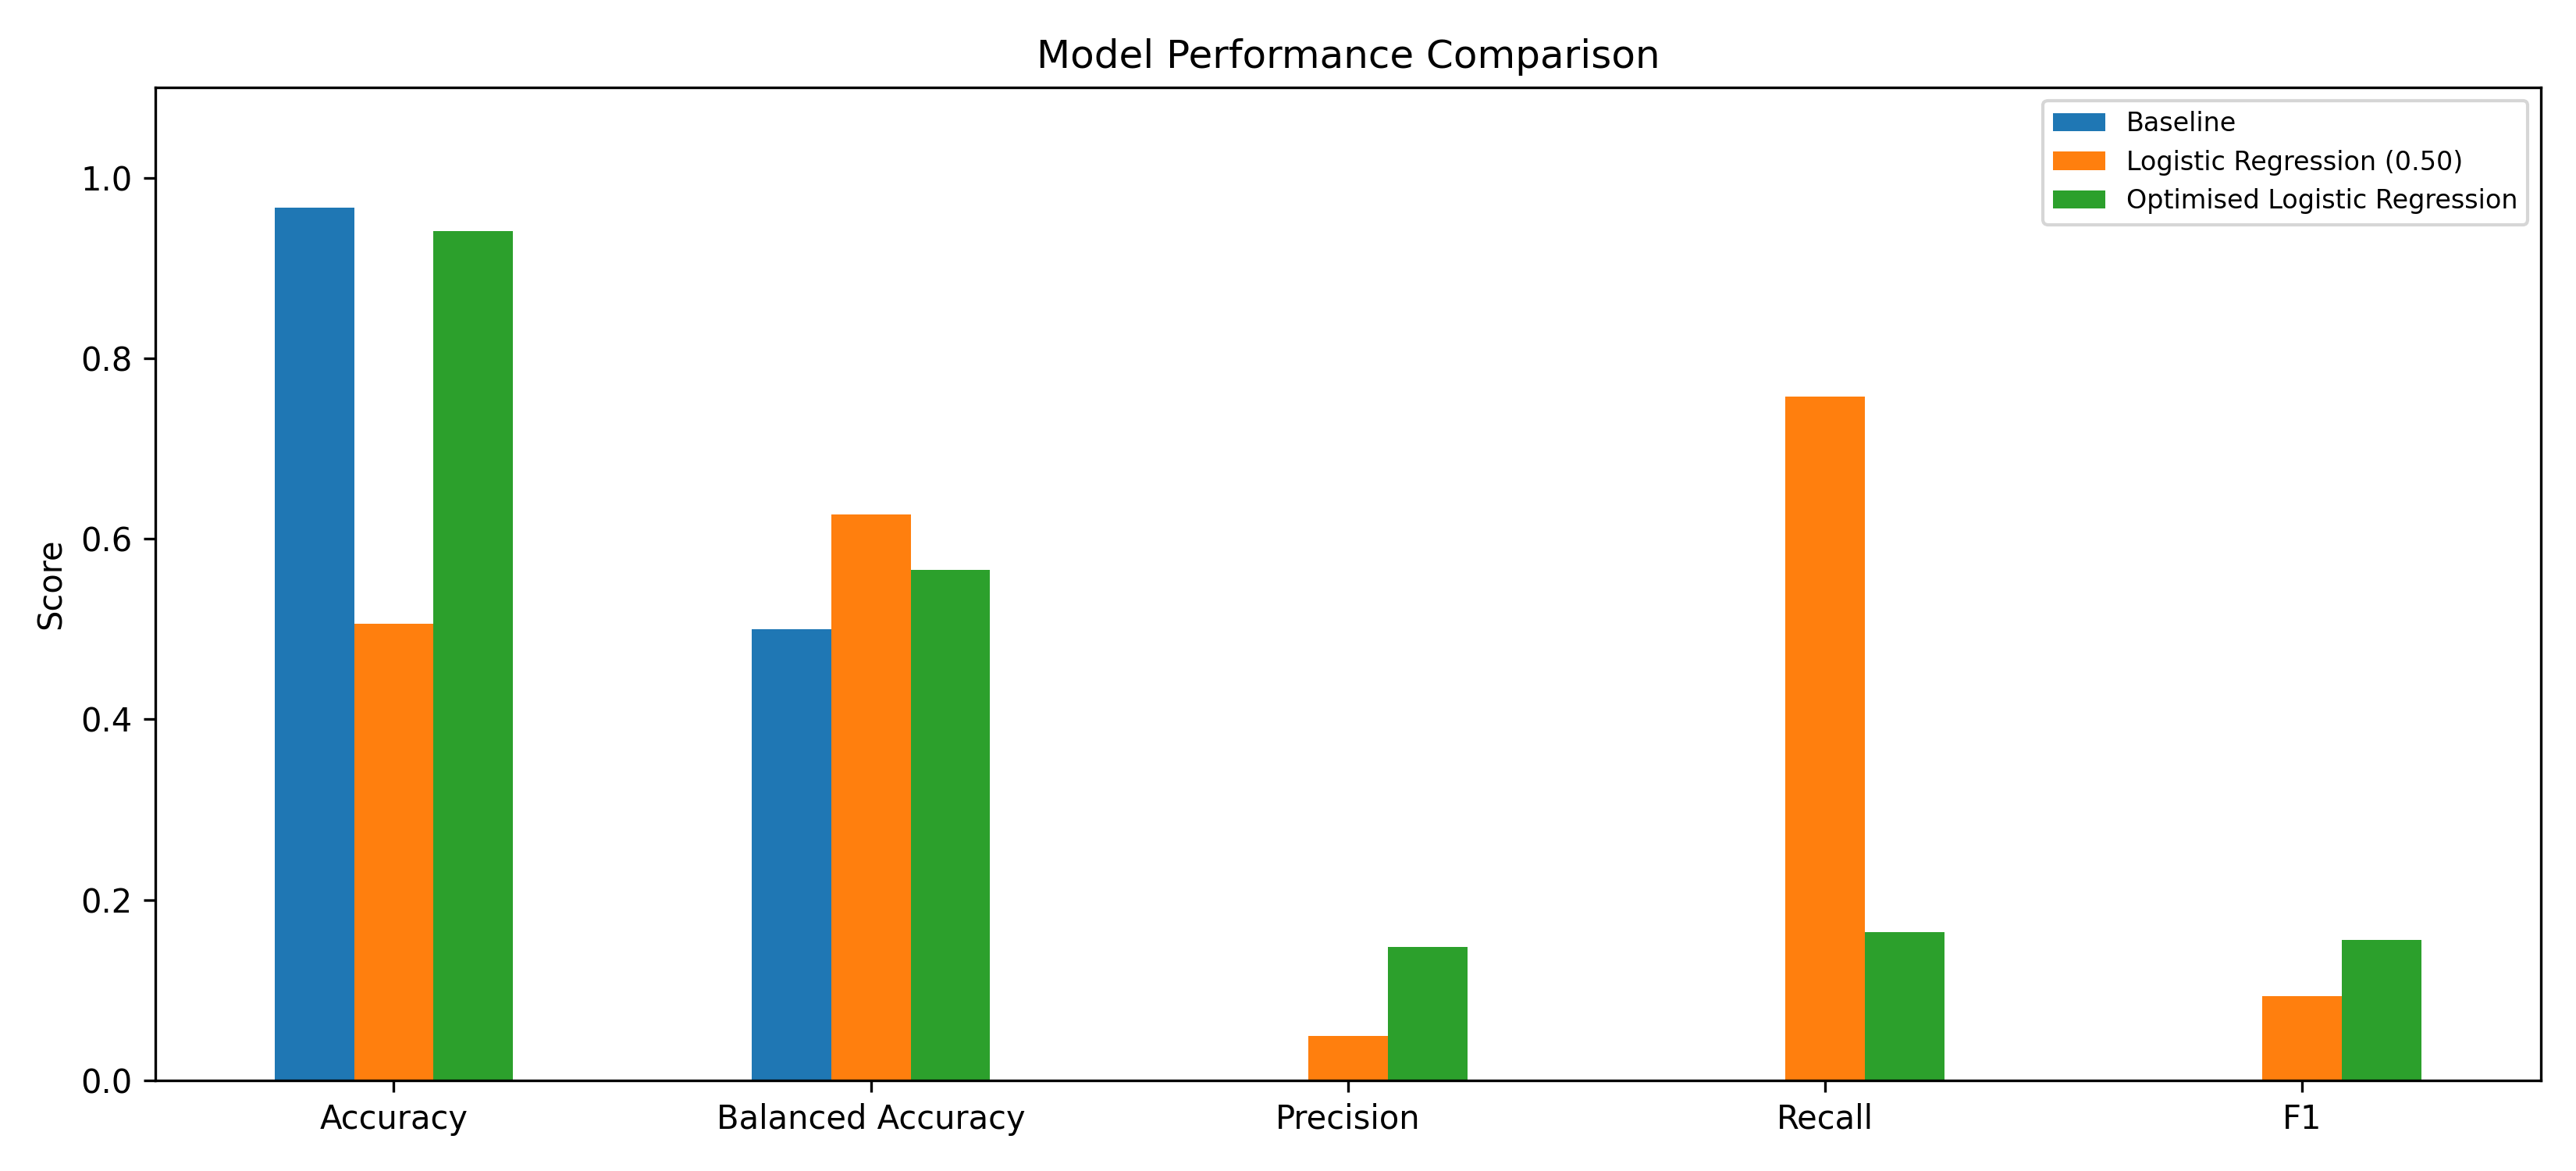

Source data for this figure (header and first rows):
Model, Accuracy, Balanced Accuracy, Precision, Recall, F1
Baseline, 0.9666, 0.5, 0.0, 0.0, 0.0
Logistic Regression, 0.5054, 0.6272, 0.04951, 0.7578, 0.09295
